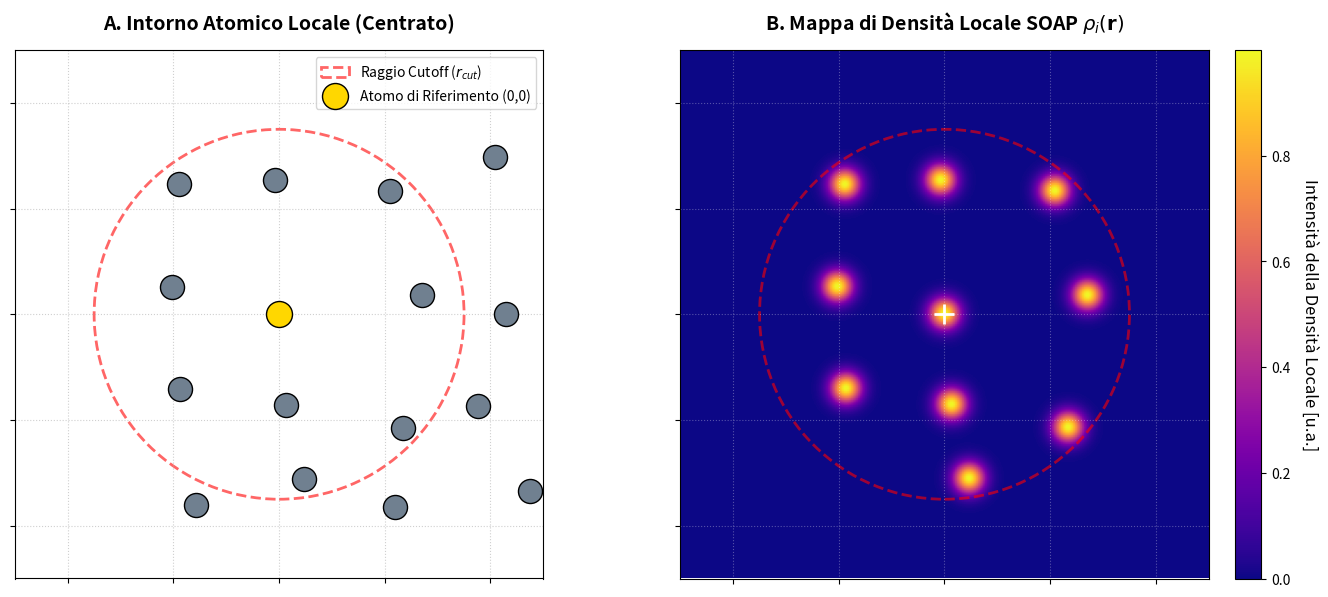

The matplotlib source for this figure:
import numpy as np
import matplotlib.pyplot as plt

# ==========================================
# 1. Impostazioni Iniziali e Struttura Globale
# ==========================================
np.random.seed(42)
lato_scatola = 10.0
sigma = 0.2                  # Ridotto leggermente per evidenziare i picchi locali
r_cut = 3.5                  # Raggio di cutoff tipico di SOAP

# Creiamo la struttura perturbata di partenza (come prima)
punti_reticolo = np.linspace(2.0, 8.0, 4)
X_atomi, Y_atomi = np.meshgrid(punti_reticolo, punti_reticolo)
posizioni_regolari = np.c_[X_atomi.ravel(), Y_atomi.ravel()]
intensita_rumore = 0.3
rumore = np.random.normal(0, intensita_rumore, posizioni_regolari.shape)
posizioni_globali = posizioni_regolari + rumore

# ==========================================
# 2. TRASLAZIONE SOAP: Scegliamo il centro del mondo
# ==========================================
# Troviamo l'atomo più vicino al centro geometrico della scatola (5.0, 5.0)
centro_scatola = np.array([5.0, 5.0])
distanze_dal_centro = np.linalg.norm(posizioni_globali - centro_scatola, axis=1)
indice_atomo_centrale = np.argmin(distanze_dal_centro)

# Questo sarà il nostro atomo di riferimento (il "centro del mondo")
atomo_centro_coordinate = posizioni_globali[indice_atomo_centrale]

# TRASLAZIONE: Sottraiamo le sue coordinate a tutti gli atomi.
# Ora l'atomo centrale si troverà esattamente in (0, 0)
posizioni_locali = posizioni_globali - atomo_centro_coordinate

# ==========================================
# 3. Creazione della nuova griglia spaziale centrata in (0,0)
# ==========================================
# Lo spazio ora si estende da -lato/2 a +lato/2, con lo zero al centro
estensione = 5.0
risoluzione = 300
x = np.linspace(-estensione, estensione, risoluzione)
y = np.linspace(-estensione, estensione, risoluzione)
X, Y = np.meshgrid(x, y)

# ==========================================
# 4. Calcolo della Densità Locale (All'interno del Cutoff)
# ==========================================
densita_locale = np.zeros_like(X)

for atomo in posizioni_locali:
    # Calcoliamo la distanza dell'atomo dall'origine (0,0)
    distanza_da_origine = np.linalg.norm(atomo)
    
    # SOAP considera solo gli atomi entro il raggio di cutoff (rcut)
    if distanza_da_origine <= r_cut:
        x_i, y_i = atomo
        distanza_quadrata = (X - x_i)**2 + (Y - y_i)**2
        densita_locale += np.exp(-distanza_quadrata / (2 * sigma**2))

# ==========================================
# 5. Creazione del Grafico
# ==========================================
fig, (ax1, ax2) = plt.subplots(1, 2, figsize=(14, 6))

# Elemento grafico per il disegno del cerchio di cutoff su entrambi i pannelli
for ax in [ax1, ax2]:
    cerchio = plt.Circle((0, 0), r_cut, color='red', fill=False, linestyle='--', linewidth=2, alpha=0.6, label='Raggio Cutoff ($r_{cut}$)')
    ax.add_patch(cerchio)

# --- Pannello Sinistro: Atomi Discreti nel sistema locale ---
# Disegnamo tutti gli atomi vicini in grigio
ax1.scatter(posizioni_locali[:, 0], posizioni_locali[:, 1], s=300, color='slategray', edgecolor='black', zorder=2)
# Evidenziamo l'atomo centrale (l'origine) in oro
ax1.scatter(0, 0, s=350, color='gold', edgecolor='black', zorder=3, label='Atomo di Riferimento (0,0)')

ax1.set_title("A. Intorno Atomico Locale (Centrato)", fontsize=14, fontweight='bold', pad=15)
ax1.set_xlim(-estensione, estensione)
ax1.set_ylim(-estensione, estensione)
ax1.set_aspect('equal')
ax1.grid(True, linestyle=':', alpha=0.6) # Mostriamo la griglia per vedere lo zero al centro
ax1.legend(loc='upper right')
# Remove numbers from the axes
ax1.set_xticklabels([])
ax1.set_yticklabels([])



# --- Pannello Destro: Mappa di Densità Locale SOAP ---
mappa_colori = ax2.imshow(densita_locale, origin='lower', 
                          extent=[-estensione, estensione, -estensione, estensione], 
                          cmap='plasma')
# Evidenziamo il punto centrale (0,0) anche sulla mappa di densità
ax2.scatter(0, 0, marker='+', color='white', s=200, linewidth=2)

ax2.set_title(r"B. Mappa di Densità Locale SOAP $\rho_{i}(\mathbf{r})$", fontsize=14, fontweight='bold', pad=15)
ax2.set_aspect('equal')
ax2.grid(True, linestyle=':', alpha=0.3, color='white')
# Remove numbers from the axes
ax2.set_xticklabels([])
ax2.set_yticklabels([])



# Barra dei colori
cbar = fig.colorbar(mappa_colori, ax=ax2, fraction=0.046, pad=0.04)
cbar.set_label('Intensità della Densità Locale [u.a.]', rotation=270, labelpad=20, fontsize=12)

plt.tight_layout()
plt.show()
